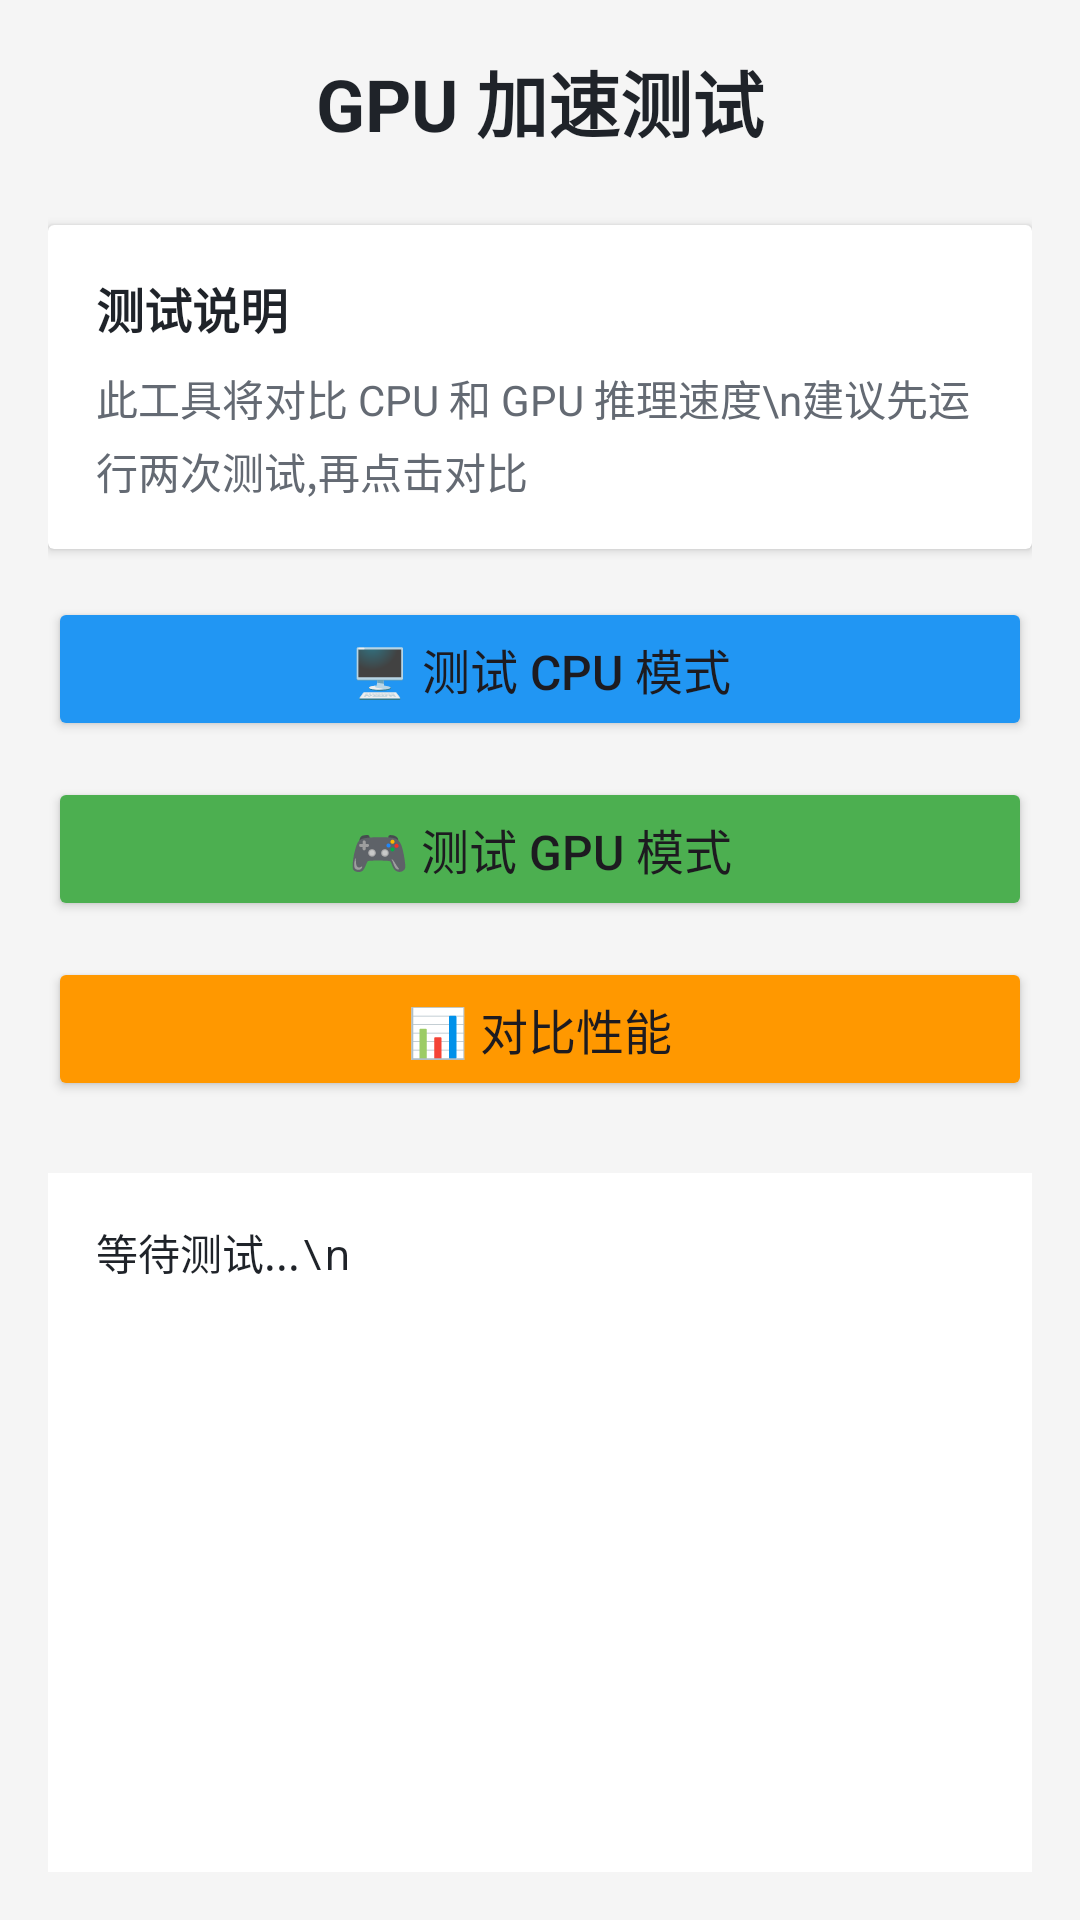

Reconstruct the res/layout file that produces this screen, plus the resources it refers to.
<!-- AndroidManifest.xml: application theme Theme.MobileLLMChat -->
<!-- res/layout/activity_gpu_test.xml -->
<?xml version="1.0" encoding="utf-8"?>
<LinearLayout xmlns:android="http://schemas.android.com/apk/res/android"
    android:layout_width="match_parent"
    android:layout_height="match_parent"
    android:orientation="vertical"
    android:padding="16dp"
    android:background="#F5F5F5">

    <TextView
        android:layout_width="match_parent"
        android:layout_height="wrap_content"
        android:text="GPU 加速测试"
        android:textSize="24sp"
        android:textStyle="bold"
        android:textColor="#1F2329"
        android:gravity="center"
        android:layout_marginBottom="24dp" />

    <androidx.cardview.widget.CardView
        android:layout_width="match_parent"
        android:layout_height="wrap_content"
        android:layout_marginBottom="16dp"
        android:elevation="4dp"
        android:radius="8dp">

        <LinearLayout
            android:layout_width="match_parent"
            android:layout_height="wrap_content"
            android:orientation="vertical"
            android:padding="16dp">

            <TextView
                android:layout_width="match_parent"
                android:layout_height="wrap_content"
                android:text="测试说明"
                android:textSize="16sp"
                android:textStyle="bold"
                android:textColor="#1F2329"
                android:layout_marginBottom="8dp" />

            <TextView
                android:layout_width="match_parent"
                android:layout_height="wrap_content"
                android:text="此工具将对比 CPU 和 GPU 推理速度\n建议先运行两次测试,再点击对比"
                android:textSize="14sp"
                android:textColor="#646A73"
                android:lineSpacingExtra="4dp" />
        </LinearLayout>
    </androidx.cardview.widget.CardView>

    <Button
        android:id="@+id/btnTestCpu"
        android:layout_width="match_parent"
        android:layout_height="wrap_content"
        android:text="🖥️ 测试 CPU 模式"
        android:textSize="16sp"
        android:layout_marginBottom="12dp"
        android:backgroundTint="#2196F3" />

    <Button
        android:id="@+id/btnTestGpu"
        android:layout_width="match_parent"
        android:layout_height="wrap_content"
        android:text="🎮 测试 GPU 模式"
        android:textSize="16sp"
        android:layout_marginBottom="12dp"
        android:backgroundTint="#4CAF50" />

    <Button
        android:id="@+id/btnCompare"
        android:layout_width="match_parent"
        android:layout_height="wrap_content"
        android:text="📊 对比性能"
        android:textSize="16sp"
        android:layout_marginBottom="24dp"
        android:backgroundTint="#FF9800" />

    <ScrollView
        android:layout_width="match_parent"
        android:layout_height="0dp"
        android:layout_weight="1"
        android:background="#FFFFFF"
        android:padding="16dp">

        <TextView
            android:id="@+id/tvResult"
            android:layout_width="match_parent"
            android:layout_height="wrap_content"
            android:text="等待测试...\n"
            android:textSize="14sp"
            android:textColor="#1F2329"
            android:fontFamily="monospace"
            android:lineSpacingExtra="4dp" />
    </ScrollView>

</LinearLayout>
<!-- resources referenced by this layout -->
<resources>
  <style name="Theme.MobileLLMChat" parent="Base.Theme.MobileLLMChat" />
  <style name="Base.Theme.MobileLLMChat" parent="Theme.Material3.DayNight.NoActionBar">
          
          
      </style>
</resources>
